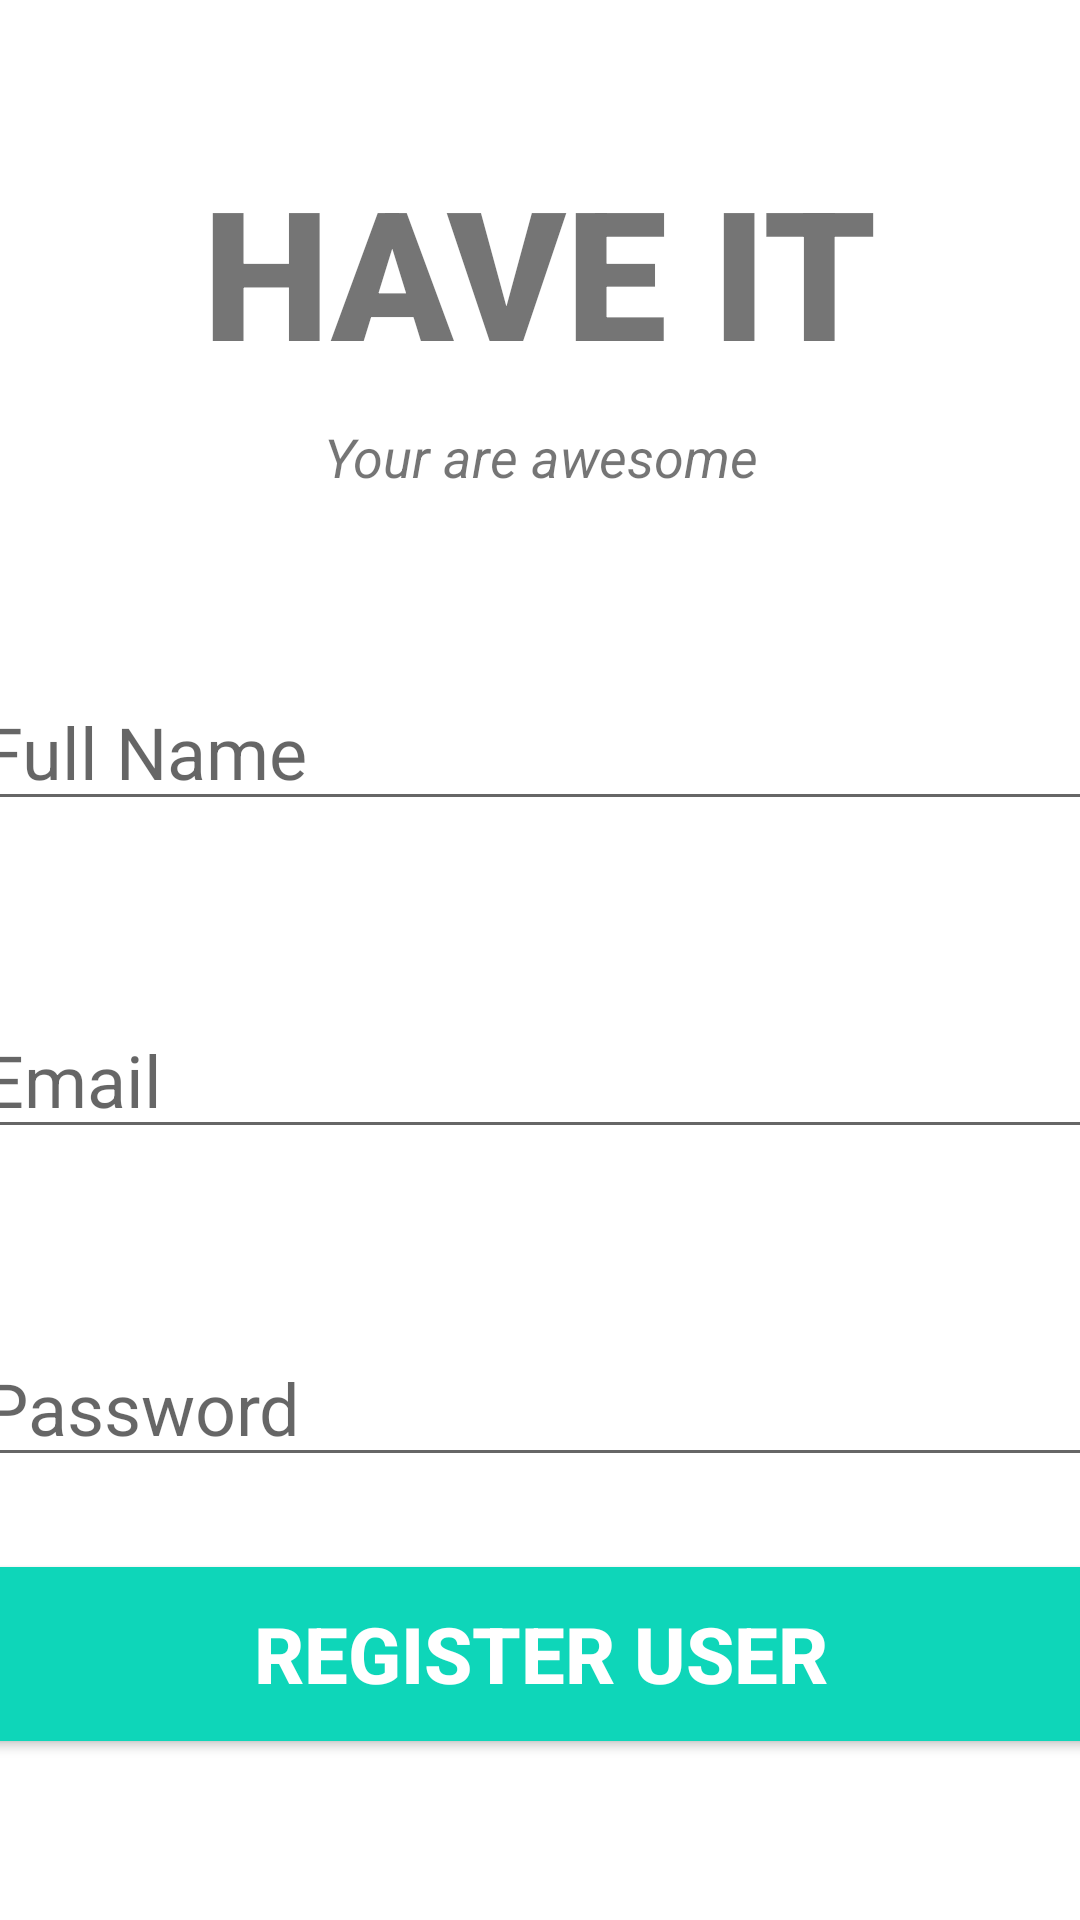

Reconstruct the res/layout file that produces this screen, plus the resources it refers to.
<!-- AndroidManifest.xml: application theme Theme.Have_It -->
<!-- res/layout/activity_user_register.xml -->
<?xml version="1.0" encoding="utf-8"?>
<androidx.constraintlayout.widget.ConstraintLayout xmlns:android="http://schemas.android.com/apk/res/android"
    xmlns:app="http://schemas.android.com/apk/res-auto"
    xmlns:tools="http://schemas.android.com/tools"
    android:layout_width="match_parent"
    android:layout_height="match_parent"
    tools:context=".UserRegisterActivity">
    <TextView
        android:id="@+id/banner"
        android:layout_width="match_parent"
        android:layout_height="wrap_content"
        android:text="HAVE IT"
        android:textSize="60sp"
        android:textAlignment="center"
        android:gravity="center_horizontal"
        android:textStyle="bold"
        android:fontFamily="sans-serif-black"
        app:layout_constraintTop_toTopOf="parent"
        app:layout_constraintRight_toRightOf="parent"
        app:layout_constraintLeft_toLeftOf="parent"
        android:layout_marginTop="50dp"
        />
    <TextView
        android:id="@+id/bannerDescription"
        android:layout_width="wrap_content"
        android:layout_height="wrap_content"
        android:text="Your are awesome"
        android:layout_marginTop="10dp"
        android:textSize="18sp"
        android:textAlignment="center"
        android:gravity="center_horizontal"
        android:textStyle="italic"
        app:layout_constraintTop_toBottomOf="@id/banner"
        app:layout_constraintLeft_toLeftOf="parent"
        app:layout_constraintRight_toRightOf="parent"
        />
    <EditText
        android:id="@+id/fullName"
        android:layout_width="380dp"
        android:layout_height="wrap_content"
        android:layout_marginTop="60dp"
        android:ems="10"
        android:hint="Full Name"
        android:inputType="text"
        android:textSize="24sp"
        app:layout_constraintLeft_toLeftOf="parent"
        app:layout_constraintRight_toRightOf="parent"
        app:layout_constraintTop_toBottomOf="@id/bannerDescription"
        />
    <EditText
        android:id="@+id/email"
        android:layout_width="380dp"
        android:layout_height="wrap_content"
        android:layout_marginTop="60dp"
        android:ems="10"
        android:hint="Email"
        android:inputType="textEmailAddress"
        android:textSize="24sp"
        app:layout_constraintLeft_toLeftOf="parent"
        app:layout_constraintRight_toRightOf="parent"
        app:layout_constraintTop_toBottomOf="@id/fullName"
        />
    <EditText
        android:id="@+id/password"
        android:layout_width="380dp"
        android:layout_height="wrap_content"
        android:layout_marginTop="60dp"
        android:ems="10"
        android:hint="Password"
        android:inputType="textPassword"
        android:textSize="24sp"
        app:layout_constraintLeft_toLeftOf="parent"
        app:layout_constraintRight_toRightOf="parent"
        app:layout_constraintTop_toBottomOf="@id/email"
        />
    <Button
        android:id="@+id/registerUser"
        android:layout_width="380dp"
        android:layout_height="70dp"
        android:layout_marginTop="24dp"
        android:backgroundTint="#0ED6B9"
        android:text="Register User"
        android:textColor="#ffffff"
        android:textSize="26sp"
        android:textStyle="bold"
        app:layout_constraintLeft_toLeftOf="parent"
        app:layout_constraintRight_toRightOf="parent"
        app:layout_constraintTop_toBottomOf="@id/password"
        />
    <ProgressBar
        android:id="@+id/progressBar"
        style="?android:attr/progressBarStyleLarge"
        android:layout_width="wrap_content"
        android:layout_height="wrap_content"
        android:layout_centerInParent="true"
        android:visibility="gone"
        tools:ignore = "MissingConstraints"
        app:layout_constraintTop_toTopOf="parent"
        app:layout_constraintBottom_toBottomOf="parent"
        app:layout_constraintLeft_toLeftOf="parent"
        app:layout_constraintRight_toRightOf="parent"
        />

</androidx.constraintlayout.widget.ConstraintLayout>
<!-- resources referenced by this layout -->
<resources>
  <style name="Theme.Have_It" parent="Theme.MaterialComponents.DayNight.DarkActionBar">
          
          <item name="colorPrimary">@color/purple_500</item>
          <item name="colorPrimaryVariant">@color/purple_700</item>
          <item name="colorOnPrimary">@color/white</item>
          
          <item name="colorSecondary">@color/teal_200</item>
          <item name="colorSecondaryVariant">@color/teal_700</item>
          <item name="colorOnSecondary">@color/black</item>
          
          <item name="android:statusBarColor" tools:targetApi="l">?attr/colorPrimaryVariant</item>
          
      </style>
  <!-- not gathered from this repository: default colours our renderer supplied (Android Studio template values) -->
  <color name="purple_500">#FF6200EE</color>
  <color name="purple_700">#FF3700B3</color>
  <color name="teal_200">#FF03DAC5</color>
  <color name="teal_700">#FF018786</color>
  <color name="black">#FF000000</color>
  <color name="white">#FFFFFFFF</color>
</resources>
